Run: headless pygame with SDL's dummy video driver; simulated clock (each Clock.tick advances the game by its frame time, no real sleeping); random seed 0; keys injected as events and as key.get_pressed() state; no mouse input.
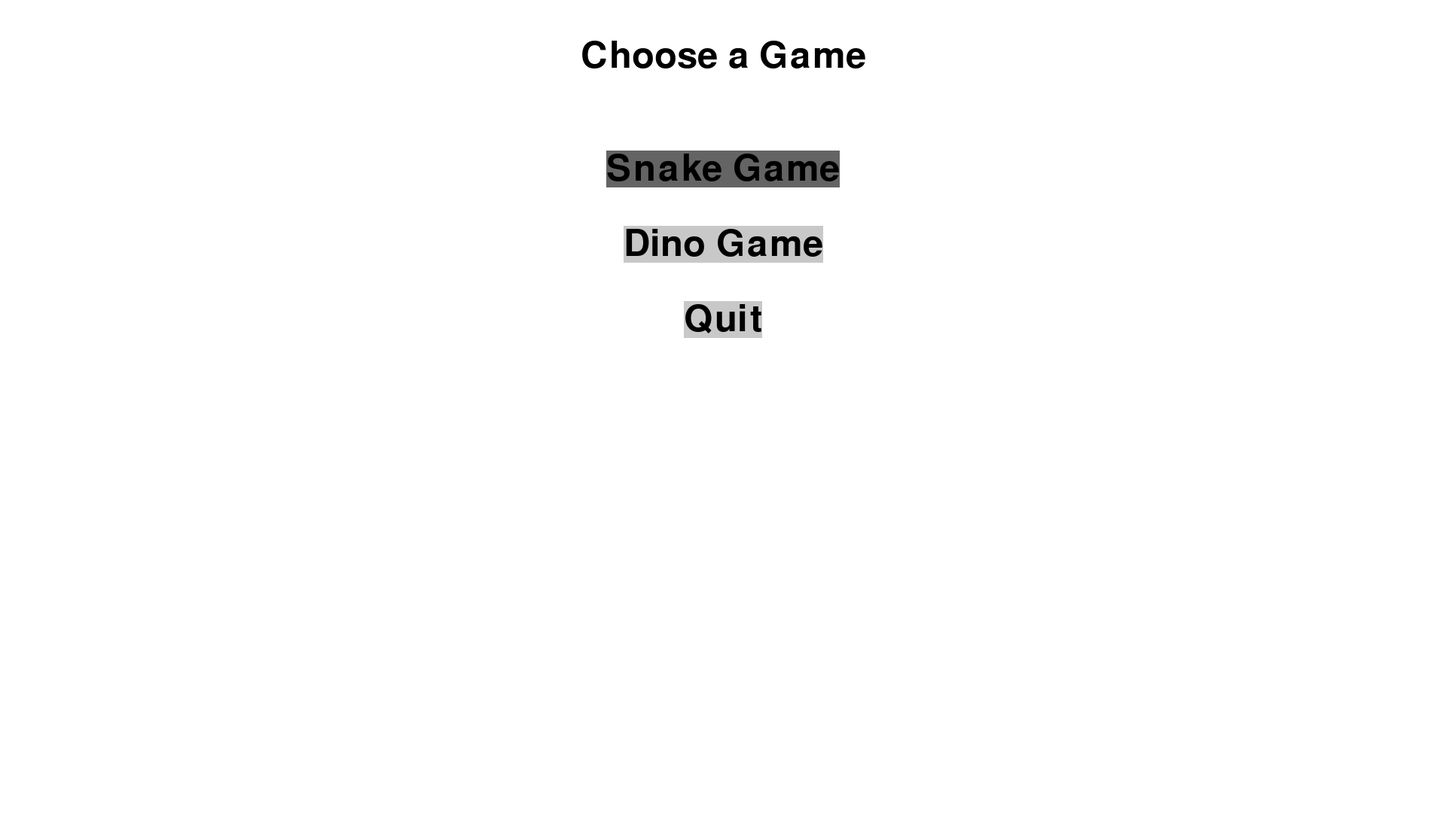
Frame 1 of 4 · flips 1–60 · no input
Frame 2 of 4 · flips 61–180 · tapped SPACE, RETURN · held RIGHT (→), D · screen unchanged from frame 1, image omitted
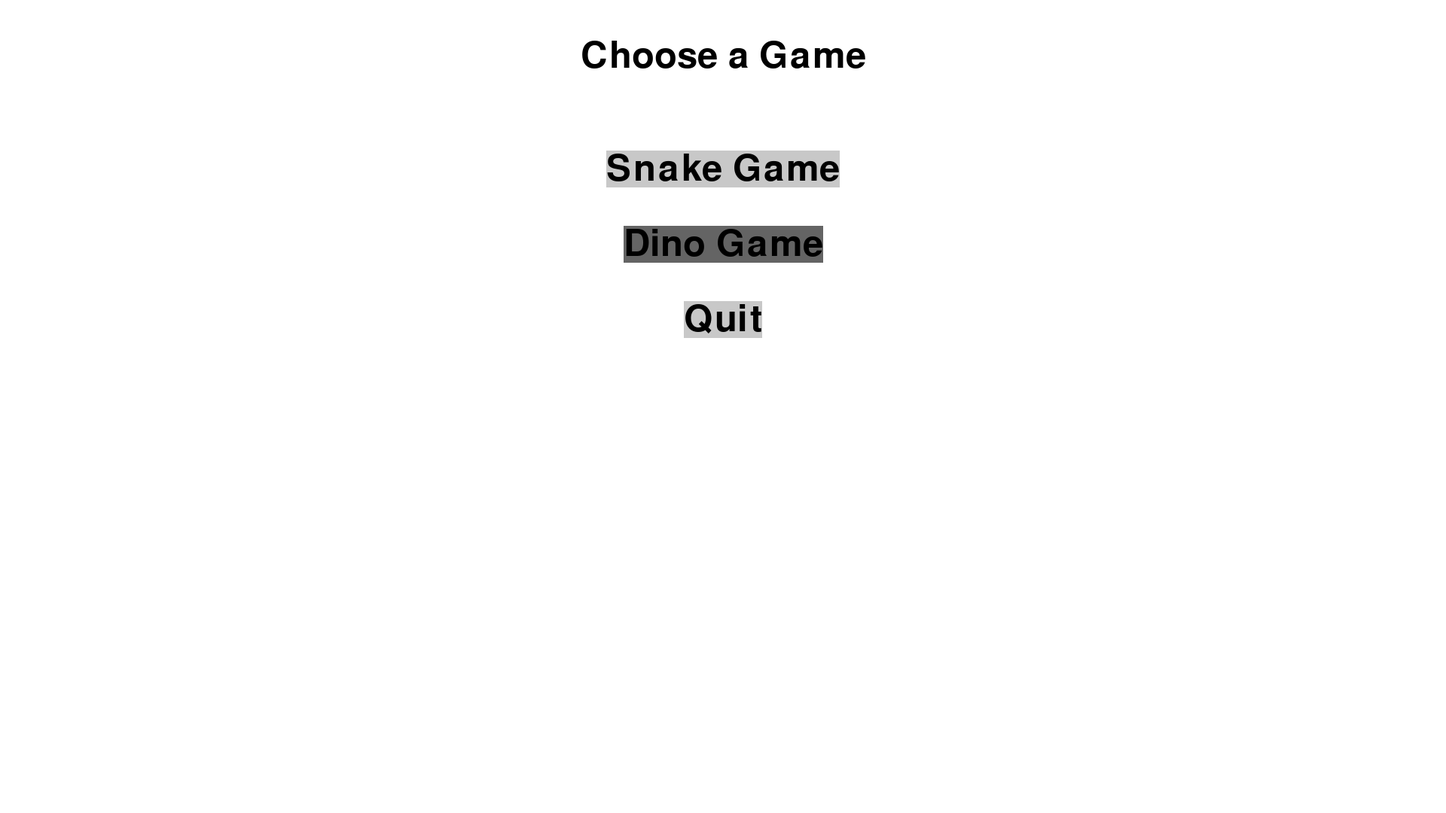
Frame 3 of 4 · flips 181–300 · held DOWN (↓), S
Frame 4 of 4 · flips 301–420 · held LEFT (←), A, UP (↑), W · screen same as frame 1, image omitted

The pygame program that drew these frames:

import pygame
import sys
import random

# Initialize Pygame
pygame.init()

# Screen dimensions
SCREEN_WIDTH, SCREEN_HEIGHT = 1920, 1080
screen = pygame.display.set_mode((SCREEN_WIDTH, SCREEN_HEIGHT))
pygame.display.set_caption("Game Interface")

# Colors
WHITE = (255, 255, 255)
BLACK = (0, 0, 0)
GRAY = (200, 200, 200)
HIGHLIGHT = (100, 100, 100)
RED = (255, 0, 0)
GREEN = (0, 255, 0)

# Fonts
font = pygame.font.Font(None, 72)

# Game list
games = ["Snake Game", "Dino Game", "Quit"]

# Draw the main menu
def draw_main_menu(selected_game):
    screen.fill(WHITE)

    # Static title
    title = font.render("Choose a Game", True, BLACK)
    screen.blit(title, (SCREEN_WIDTH // 2 - title.get_width() // 2, 50))

    # Dynamic game options
    for i, game in enumerate(games):
        color = HIGHLIGHT if i == selected_game else GRAY
        game_text = font.render(game, True, BLACK, color)
        screen.blit(game_text, (SCREEN_WIDTH // 2 - game_text.get_width() // 2, 200 + i * 100))

    pygame.display.flip()

# Snake Game
def snake_game():
    # Snake game implementation
    pass

# Dino Game
def dino_game():
    # Dino game implementation
    pass

# Main loop
def main():
    selected_game = 0
    while True:
        for event in pygame.event.get():
            if event.type == pygame.QUIT:
                pygame.quit()
                sys.exit()
            elif event.type == pygame.KEYDOWN:
                if event.key == pygame.K_UP:
                    selected_game = (selected_game - 1) % len(games)
                elif event.key == pygame.K_DOWN:
                    selected_game = (selected_game + 1) % len(games)
                elif event.key == pygame.K_RETURN:
                    if selected_game == 0:
                        snake_game()
                    elif selected_game == 1:
                        dino_game()
                    elif selected_game == 2:
                        pygame.quit()
                        sys.exit()

        draw_main_menu(selected_game)

# Run the main loop
if __name__ == "__main__":
    main()
